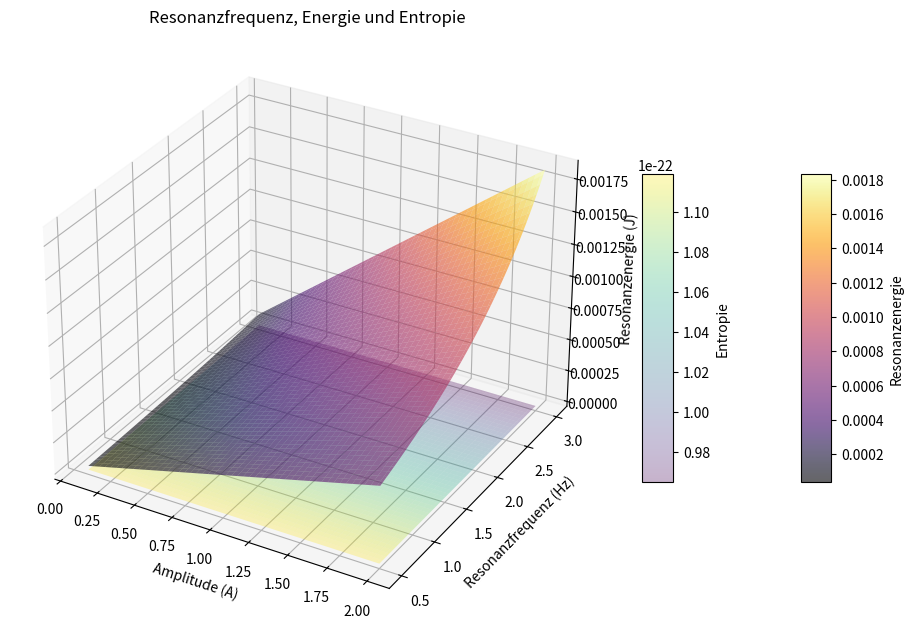

Source code (Python):
import numpy as np
import matplotlib.pyplot as plt
from mpl_toolkits.mplot3d import Axes3D

# Konstanten
k_B = 1.38e-23  # Boltzmann-Konstante in J/K
gamma = 0.1     # Dämpfungsfaktor
omega_ext = 2 * np.pi  # Externe Anregungsfrequenz (z.B. 1 Hz)
A_values = np.linspace(0.1, 2, 100)  # Amplitudenbereich
omega_0_values = np.linspace(0.5, 3.0, 100)  # Resonanzfrequenzbereich (Hz)

# Meshgrid für 2D-Daten
A, omega_0 = np.meshgrid(A_values, omega_0_values)

# Berechnung der Resonanzenergie
E_resonance = A / (1 + ((omega_ext - omega_0) / gamma)**2)

# Berechnung der Entropie
entropy = k_B * np.log(1 + ((omega_ext - omega_0) / gamma)**2)  # Entropie

# 3D-Plot
fig = plt.figure(figsize=(12, 8))
ax = fig.add_subplot(111, projection='3d')

# Plot der Resonanzenergie und Entropie
surf = ax.plot_surface(A, omega_0, E_resonance, cmap='inferno', edgecolor='none', alpha=0.6)
ax.set_xlabel('Amplitude (A)')
ax.set_ylabel('Resonanzfrequenz (Hz)')
ax.set_zlabel('Resonanzenergie (J)')
ax.set_title('Resonanzfrequenz, Energie und Entropie')

# Entropieoberfläche ebenfalls darstellen
surf_entropy = ax.plot_surface(A, omega_0, entropy, cmap='viridis', edgecolor='none', alpha=0.3)

# Farbbalken für die Resonanzenergie und Entropie
fig.colorbar(surf, ax=ax, shrink=0.5, aspect=10, label='Resonanzenergie')
fig.colorbar(surf_entropy, ax=ax, shrink=0.5, aspect=10, label='Entropie')

plt.show()
